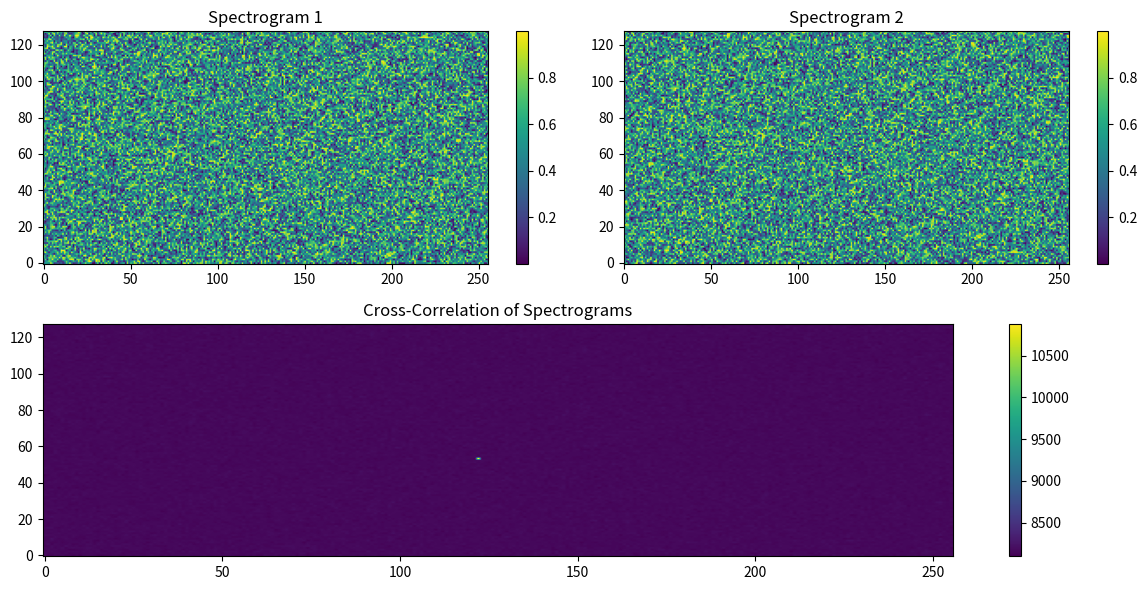

Generate this figure with matplotlib:
import numpy as np
import matplotlib.pyplot as plt
from scipy.signal import correlate2d

# Generate example spectrogram data (n_freq, n_time)
n_freq = 128
n_time = 256
spectrogram1 = np.random.rand(n_freq, n_time)
spectrogram2 = np.roll(spectrogram1, shift=(10, 5), axis=(0, 1))  # Shift the spectrogram

# Perform cross-correlation on the spectrograms
cross_correlation = correlate2d(spectrogram1, spectrogram2, mode='same', boundary='wrap')
print(np.shape(spectrogram1))
print(np.shape(cross_correlation))
print(np.shape(spectrogram2))
# Display the original and shifted spectrograms
plt.figure(figsize=(12, 6))
plt.subplot(2, 2, 1)
plt.imshow(spectrogram1, cmap='viridis', aspect='auto', origin='lower')
plt.title('Spectrogram 1')
plt.colorbar()

plt.subplot(2, 2, 2)
plt.imshow(spectrogram2, cmap='viridis', aspect='auto', origin='lower')
plt.title('Spectrogram 2')
plt.colorbar()

plt.subplot(2, 1, 2)
plt.imshow(cross_correlation, cmap='viridis', aspect='auto', origin='lower')
plt.title('Cross-Correlation of Spectrograms')
plt.colorbar()

plt.tight_layout()
plt.show()
